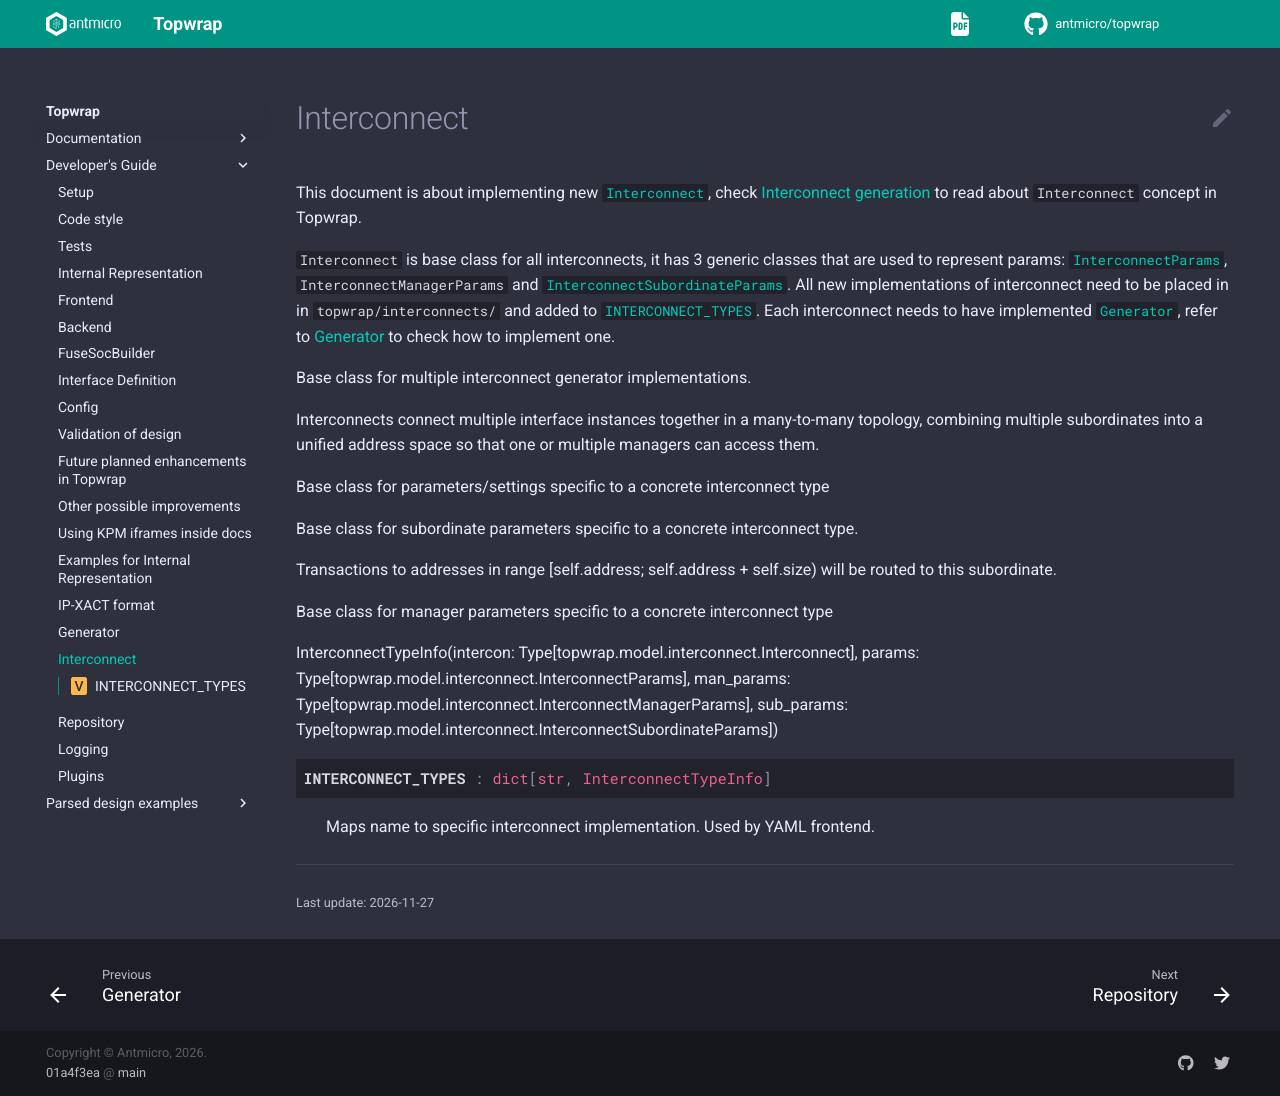

repository: antmicro/topwrap · page: developers_guide/interconnect.html · generator: sphinx

# Interconnect

This document is about implementing new {class}`~topwrap.model.interconnect.Interconnect`, check [Interconnect generation](../interconnect_gen.md) to read about `Interconnect` concept in Topwrap.

`Interconnect` is base class for all interconnects, it has 3 generic classes
that are used to represent params: {class}`~topwrap.model.interconnect.InterconnectParams`, `InterconnectManagerParams` and {class}`~topwrap.model.interconnect.InterconnectSubordinateParams`.
All new implementations of interconnect need to be placed in in `topwrap/interconnects/` and added to {const}`~topwrap.interconnects.types.INTERCONNECT_TYPES`.
Each interconnect needs to have implemented {class}`~topwrap.backend.generator.Generator`, refer to [Generator](generator.md) to check how to implement one.

```{eval-rst}
.. automodule:: topwrap.model.interconnect.Interconnect
   :members:
   :private-members:
   :no-index:
```

```{eval-rst}
.. automodule:: topwrap.model.interconnect.InterconnectParams
   :members:
   :private-members:
   :no-index:
```

```{eval-rst}
.. automodule:: topwrap.model.interconnect.InterconnectSubordinateParams
   :members:
   :private-members:
   :no-index:
```

```{eval-rst}
.. automodule:: topwrap.model.interconnect.InterconnectManagerParams
   :members:
   :private-members:
   :no-index:
```

```{eval-rst}
.. automodule:: topwrap.interconnects.types.InterconnectTypeInfo
   :members:

.. autodata:: topwrap.interconnects.types.INTERCONNECT_TYPES
   :no-value:

```
